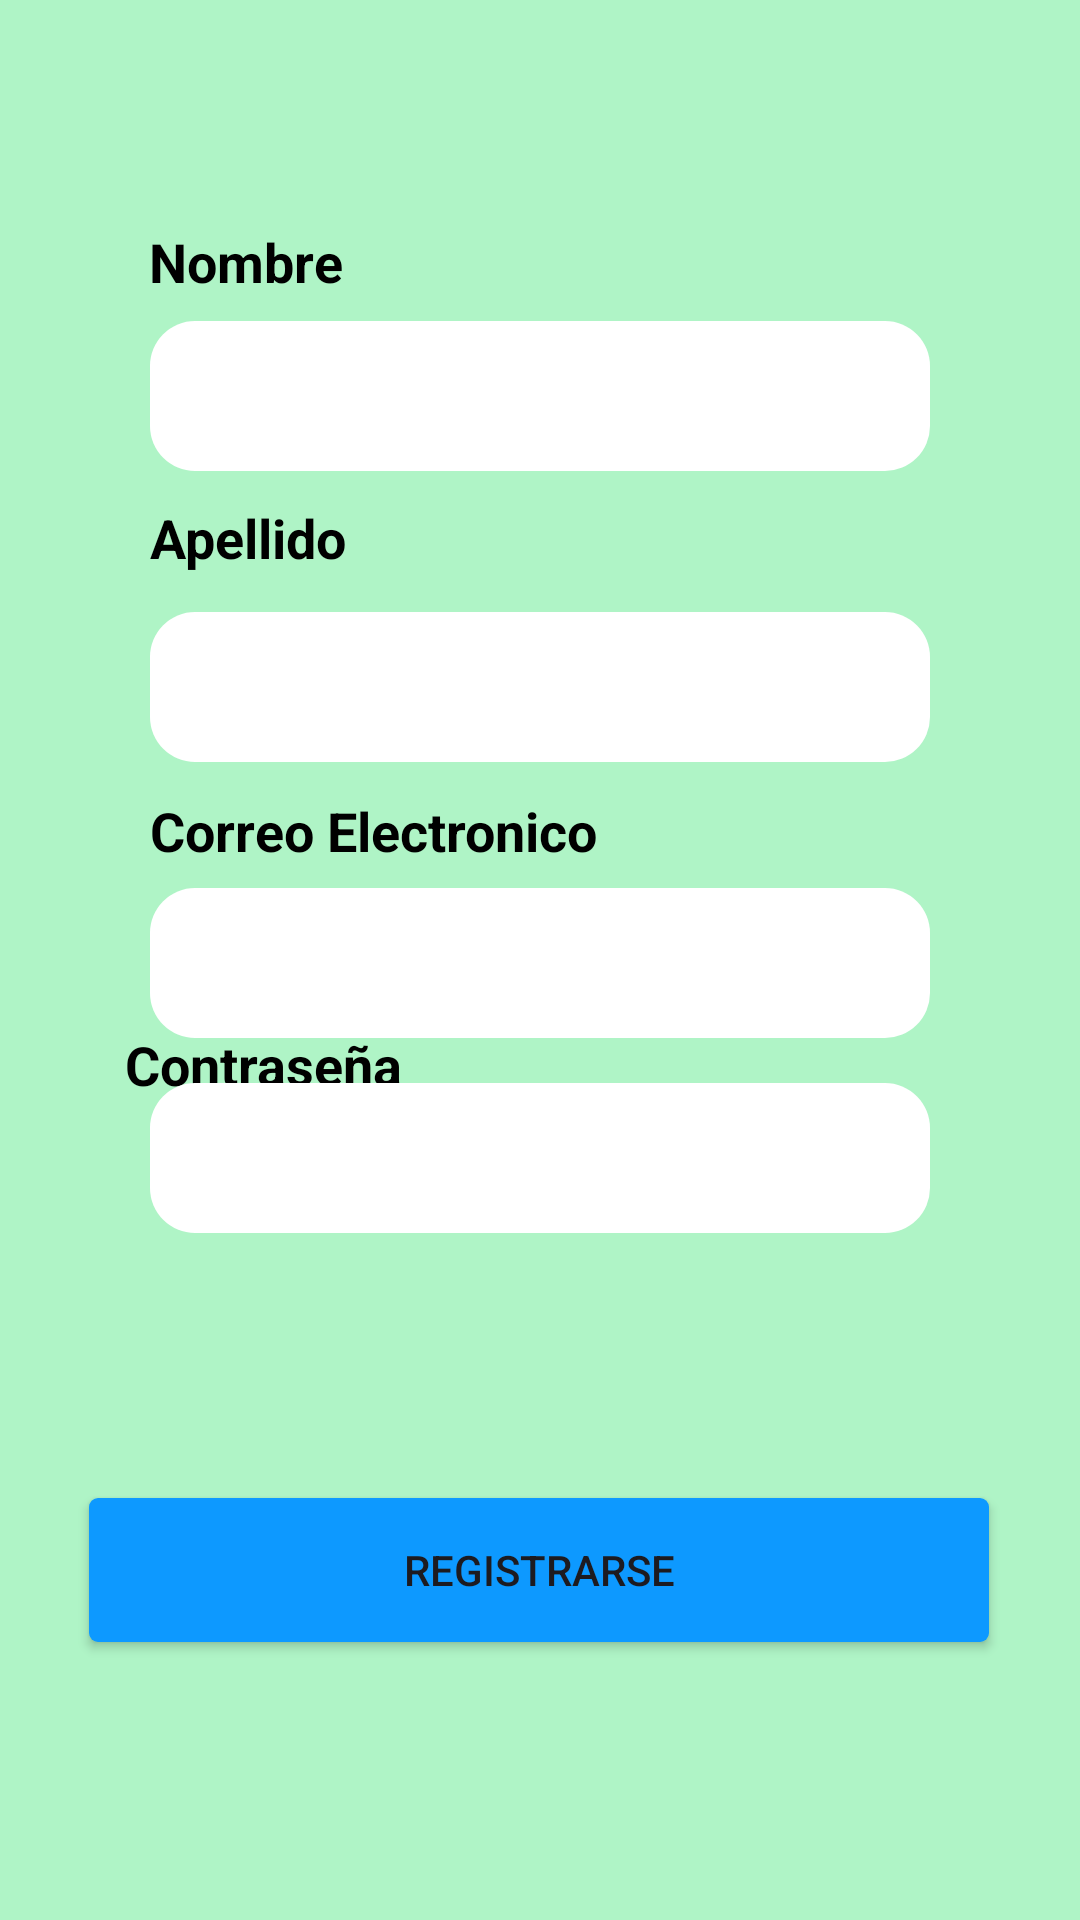

Android layout source for this screen:
<!-- AndroidManifest.xml: application theme Theme.PetFriendsAPP -->
<!-- res/layout/fragment_registrar.xml -->
<?xml version="1.0" encoding="utf-8"?>
<androidx.constraintlayout.widget.ConstraintLayout xmlns:android="http://schemas.android.com/apk/res/android"
    xmlns:app="http://schemas.android.com/apk/res-auto"
    xmlns:tools="http://schemas.android.com/tools"
    android:id="@+id/fragment_registrar"
    android:layout_width="match_parent"
    android:layout_height="match_parent"
    android:background="@color/primary"
    tools:layout_editor_absoluteX="0dp"
    tools:layout_editor_absoluteY="-2dp">

    <ImageView
        android:id="@+id/icon_back"
        android:layout_width="wrap_content"
        android:layout_height="wrap_content"
        android:layout_alignParentStart="true"
        android:layout_alignParentTop="true"
        android:layout_marginEnd="340dp"
        android:clickable="true"
        android:onClick="onBackButtonClicked"
        android:padding="24dp"
        android:src="@drawable/icon_back"
        app:layout_constraintEnd_toEndOf="parent"
        app:layout_constraintStart_toStartOf="parent"
        app:layout_constraintTop_toTopOf="parent" />

    <TextView
        android:id="@+id/text_nombre"
        style="@style/textViewEdit"
        android:layout_width="wrap_content"
        android:layout_height="wrap_content"
        android:layout_marginStart="50dp"
        android:layout_marginTop="60dp"
        android:layout_marginEnd="250dp"
        android:hint="@string/txt_name"
        android:text="Nombre"
        app:layout_constraintBottom_toTopOf="@+id/text_registro_name"
        app:layout_constraintEnd_toEndOf="parent"
        app:layout_constraintHorizontal_bias="0.106"
        app:layout_constraintStart_toStartOf="parent"
        app:layout_constraintTop_toTopOf="parent"
        app:layout_constraintVertical_bias="0.657" />

    <EditText
        android:id="@+id/text_registro_name"
        android:layout_width="match_parent"
        android:layout_height="50dp"
        android:layout_marginStart="50dp"
        android:layout_marginTop="60dp"
        android:layout_marginEnd="50dp"
        android:background="@drawable/border_inputs"
        android:inputType="textPersonName"
        android:padding="12dp"
        app:layout_constraintBottom_toTopOf="@+id/text_registro_apellido"
        app:layout_constraintEnd_toEndOf="parent"
        app:layout_constraintHorizontal_bias="1.0"
        app:layout_constraintStart_toStartOf="parent"
        app:layout_constraintTop_toTopOf="parent" />

    <TextView
        android:id="@+id/text_apellido"
        style="@style/textViewEdit"
        android:layout_width="wrap_content"
        android:layout_height="wrap_content"
        android:layout_marginStart="50dp"
        android:layout_marginTop="10dp"
        android:layout_marginEnd="250dp"
        android:layout_marginBottom="10dp"
        android:hint="@string/txt_last_name"
        android:text="Apellido"
        app:layout_constraintBottom_toTopOf="@+id/text_registro_apellido"
        app:layout_constraintEnd_toEndOf="parent"
        app:layout_constraintHorizontal_bias="0.0"
        app:layout_constraintStart_toStartOf="parent"
        app:layout_constraintTop_toBottomOf="@+id/text_registro_name"
        app:layout_constraintVertical_bias="0.0" />

    <EditText
        android:id="@+id/text_registro_apellido"
        android:layout_width="match_parent"
        android:layout_height="50dp"
        android:layout_marginStart="50dp"
        android:layout_marginTop="200dp"
        android:layout_marginEnd="50dp"
        android:layout_marginBottom="40dp"
        android:background="@drawable/border_inputs"
        android:inputType="textPersonName"
        android:padding="12dp"
        app:layout_constraintBottom_toTopOf="@+id/text_registro_email"
        app:layout_constraintEnd_toEndOf="parent"
        app:layout_constraintHorizontal_bias="0.0"
        app:layout_constraintStart_toStartOf="parent"
        app:layout_constraintTop_toTopOf="parent"
        app:layout_constraintVertical_bias="0.68" />

    <TextView
        android:id="@+id/text_email"
        style="@style/textViewEdit"
        android:layout_width="wrap_content"
        android:layout_height="wrap_content"
        android:layout_marginStart="50dp"
        android:layout_marginEnd="250dp"
        android:hint="@string/txt_email"
        android:text="Correo Electronico"
        app:layout_constraintBottom_toTopOf="@+id/text_registro_email"
        app:layout_constraintEnd_toEndOf="parent"
        app:layout_constraintHorizontal_bias="0.0"
        app:layout_constraintStart_toStartOf="parent"
        app:layout_constraintTop_toBottomOf="@+id/text_registro_apellido"
        app:layout_constraintVertical_bias="0.607" />


    <EditText
        android:id="@+id/text_registro_email"
        android:layout_width="match_parent"
        android:layout_height="50dp"
        android:layout_marginStart="50dp"
        android:layout_marginTop="296dp"
        android:layout_marginEnd="50dp"
        android:background="@drawable/border_inputs"
        android:inputType="textEmailAddress"
        android:padding="12dp"
        app:layout_constraintEnd_toEndOf="parent"
        app:layout_constraintHorizontal_bias="0.0"
        app:layout_constraintStart_toStartOf="parent"
        app:layout_constraintTop_toTopOf="parent" />

    <TextView
        android:id="@+id/text_contraseña"
        style="@style/textViewEdit"
        android:layout_width="wrap_content"
        android:layout_height="wrap_content"
        android:layout_marginStart="50dp"
        android:layout_marginEnd="250dp"
        android:hint="@string/txt_pass"
        android:text="Contraseña"
        app:layout_constraintBottom_toTopOf="@+id/text_registro_contraseña"
        app:layout_constraintEnd_toEndOf="parent"
        app:layout_constraintHorizontal_bias="0.263"
        app:layout_constraintStart_toStartOf="parent"
        app:layout_constraintTop_toBottomOf="@+id/text_registro_email"
        app:layout_constraintVertical_bias="0.38" />

    <EditText
        android:id="@+id/text_registro_contraseña"
        android:layout_width="match_parent"
        android:layout_height="50dp"
        android:layout_marginStart="50dp"
        android:layout_marginEnd="50dp"
        android:layout_marginBottom="200dp"
        android:background="@drawable/border_inputs"
        android:inputType="textPassword"
        android:padding="12dp"
        app:layout_constraintBottom_toBottomOf="parent"
        app:layout_constraintEnd_toEndOf="parent"
        app:layout_constraintHorizontal_bias="0.0"
        app:layout_constraintStart_toStartOf="parent"
        app:layout_constraintTop_toBottomOf="@+id/text_registro_email"
        app:layout_constraintVertical_bias="0.34" />

    <Button
        android:id="@+id/buttonRegistrar"
        android:layout_width="300dp"
        android:layout_height="wrap_content"
        android:background="@drawable/border_btn"
        android:text="@string/txt_registro"
        app:layout_constraintBottom_toBottomOf="parent"
        app:layout_constraintEnd_toEndOf="parent"
        app:layout_constraintHorizontal_bias="0.495"
        app:layout_constraintStart_toStartOf="parent"
        app:layout_constraintTop_toBottomOf="@+id/text_registro_contraseña"
        app:layout_constraintVertical_bias="0.488" />


</androidx.constraintlayout.widget.ConstraintLayout>
<!-- resources referenced by this layout -->
<resources>
  <color name="primary">#AFF4C6</color>
  <!-- drawable border_btn (drawable) -->
  <?xml version="1.0" encoding="utf-8"?>
  <shape xmlns:android="http://schemas.android.com/apk/res/android" android:shape="rectangle">
      <solid android:color="#0D99FF"/>
  
      <stroke android:width="0dp"
          android:color="#0D99FF"/>
  
      <padding android:left="8dp"
          android:top="8dp"
          android:right="8dp"
          android:bottom="8dp"/>
  
      <corners android:radius="3dp"/>
  </shape>
  <!-- drawable border_inputs (drawable) -->
  <?xml version="1.0" encoding="utf-8"?>
  <shape xmlns:android="http://schemas.android.com/apk/res/android" android:shape="rectangle">
      <solid android:color="#ffffff"/>
  
      <stroke android:width="0dp"
          android:color="#000000"/>
  
      <padding android:left="8dp"
          android:top="8dp"
          android:right="8dp"
          android:bottom="8dp"/>
  
      <corners android:radius="15dp"/>
  </shape>
  <string name="txt_email">Email</string>
  <string name="txt_last_name">Apellido</string>
  <string name="txt_name">Nombre</string>
  <string name="txt_pass">Contraseña</string>
  <string name="txt_registro">Registrarse</string>
  <style name="textViewEdit">
          <item name="android:textColor">@color/black</item>
          <item name="android:textSize">18sp</item>
          <item name="android:textStyle">bold</item>
      </style>
  <style name="Theme.PetFriendsAPP" parent="Base.Theme.PetFriendsAPP" />
  <color name="black">#FF000000</color>
  <style name="Base.Theme.PetFriendsAPP" parent="Theme.Material3.DayNight.NoActionBar">
          
           <item name="colorPrimary">@color/primary</item>
           <item name="colorSecondary">@color/secundary</item>
           <item name="colorAccent">@color/accent</item>
  
      </style>
  <color name="accent">#0D99FF</color>
</resources>
